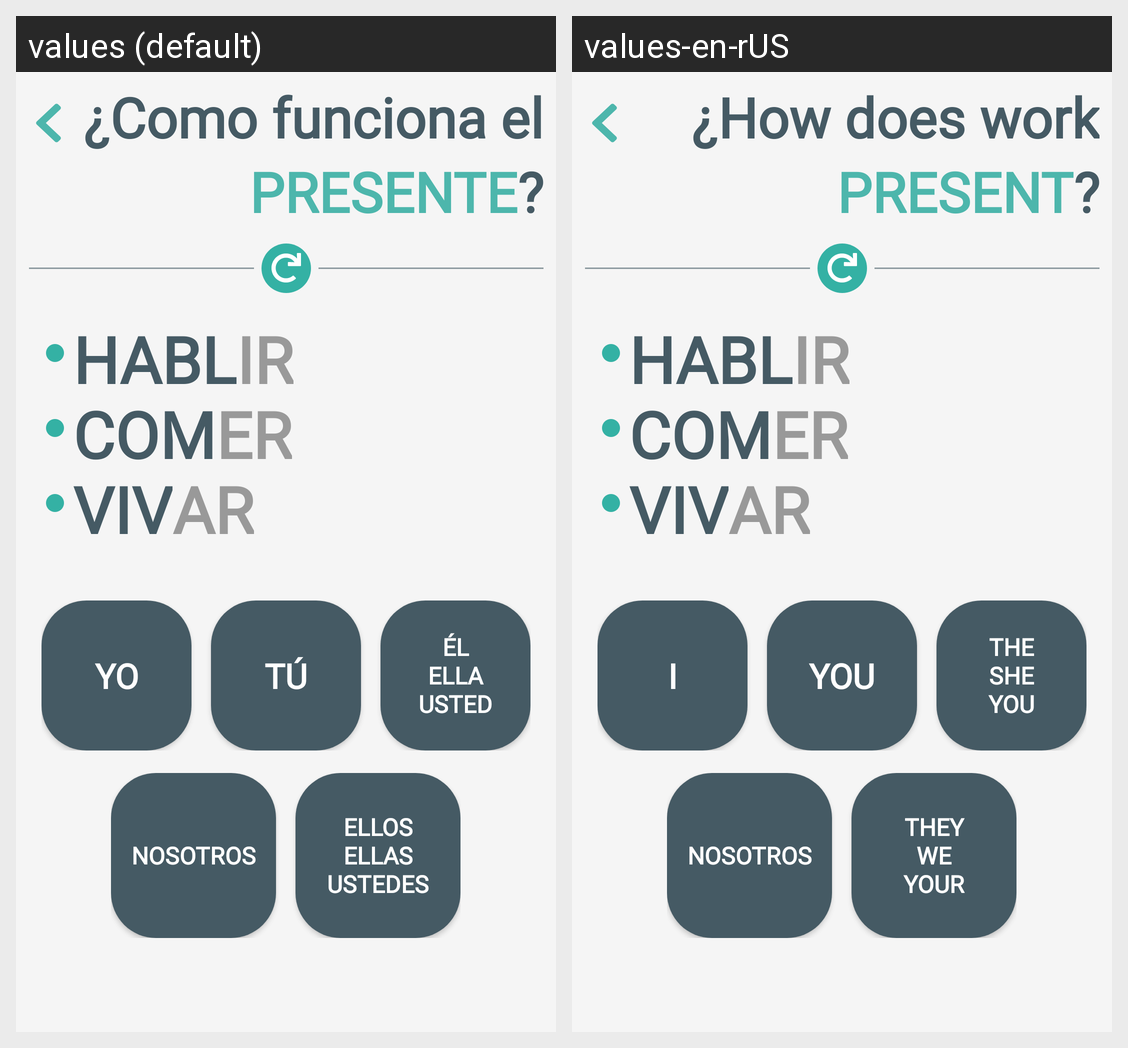

For this localized Android screen grid, give each drawn string resource with its value in every locale shown.
Android screen res/layout/activity_present.xml rendered under 2 locales, left to right: values (default), values-en-rUS. Device: Nexus 5 (rendered at 1080×1920; each locale shown at half size, 540×960, under a caption strip naming it); theme AppTheme.
Strings drawn on this screen, with the default value and each locale's value (text and hints the layout hard-codes, and strings that could not be matched under every locale, appear in the picture but are not listed):

title_how_is_present1
  values: ¿Como funciona el
  values-en-rUS: ¿How does work

title_how_is_present2
  values: PRESENTE
  values-en-rUS: PRESENT

btn_pronouns1
  values: Yo
  values-en-rUS: I

btn_pronouns2
  values: tú
  values-en-rUS: You

btn_pronouns3
  values: éL
      ELLA
      USTED
  values-en-rUS: THE
      SHE
      YOU

btn_pronouns4
  values: Nosotros
  values-en-rUS: Nosotros

btn_pronouns5
  values: ELLOS
      ELLAS
      USTEDES
  values-en-rUS: THEY
      WE
      YOUR
